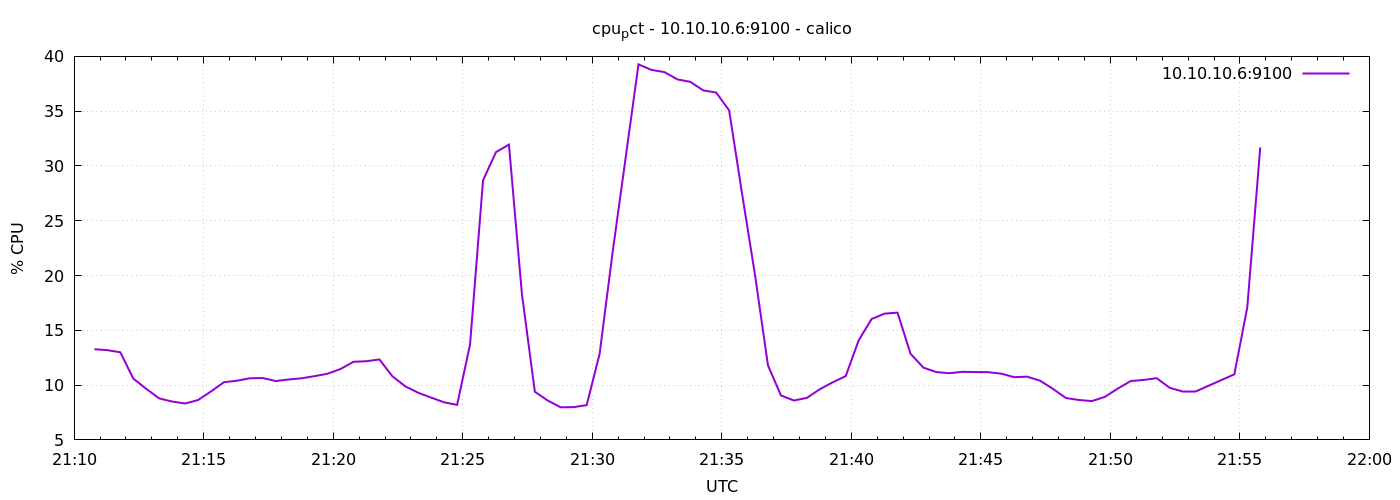

The table this chart was drawn from, first rows:
1776805847	13.273712582259556
1776805877	13.19
1776805907	13
1776805937	10.6
1776805967	9.657
1776805997	8.786
1776806027	8.5
1776806057	8.324
1776806087	8.638
1776806117	9.424
1776806147	10.26
1776806177	10.4
1776806207	10.62
1776806237	10.65
1776806267	10.37
1776806297	10.51
1776806327	10.62
1776806357	10.82
1776806387	11.04
1776806417	11.47
1776806447	12.13
1776806477	12.18
1776806507	12.34
1776806537	10.81
1776806567	9.886
1776806597	9.3
1776806627	8.857
1776806657	8.429
1776806687	8.196
1776806717	13.72
1776806747	28.69
1776806777	31.27
1776806807	31.95
1776806837	18.35
1776806867	9.395
1776806897	8.587
1776806927	7.971
1776806957	7.99
1776806987	8.171
1776807017	12.85
1776807047	22.09
1776807077	30.66
1776807107	39.27
1776807137	38.77
1776807167	38.57
1776807197	37.9
1776807227	37.68
1776807257	36.9
1776807287	36.7
1776807317	35.07
1776807347	27.44
1776807377	20.02
1776807407	11.79
1776807437	9.056
1776807467	8.595
1776807497	8.833
1776807527	9.624
1776807557	10.26
1776807587	10.82
1776807617	14.09
1776807647	16.04
... 30 more rows
